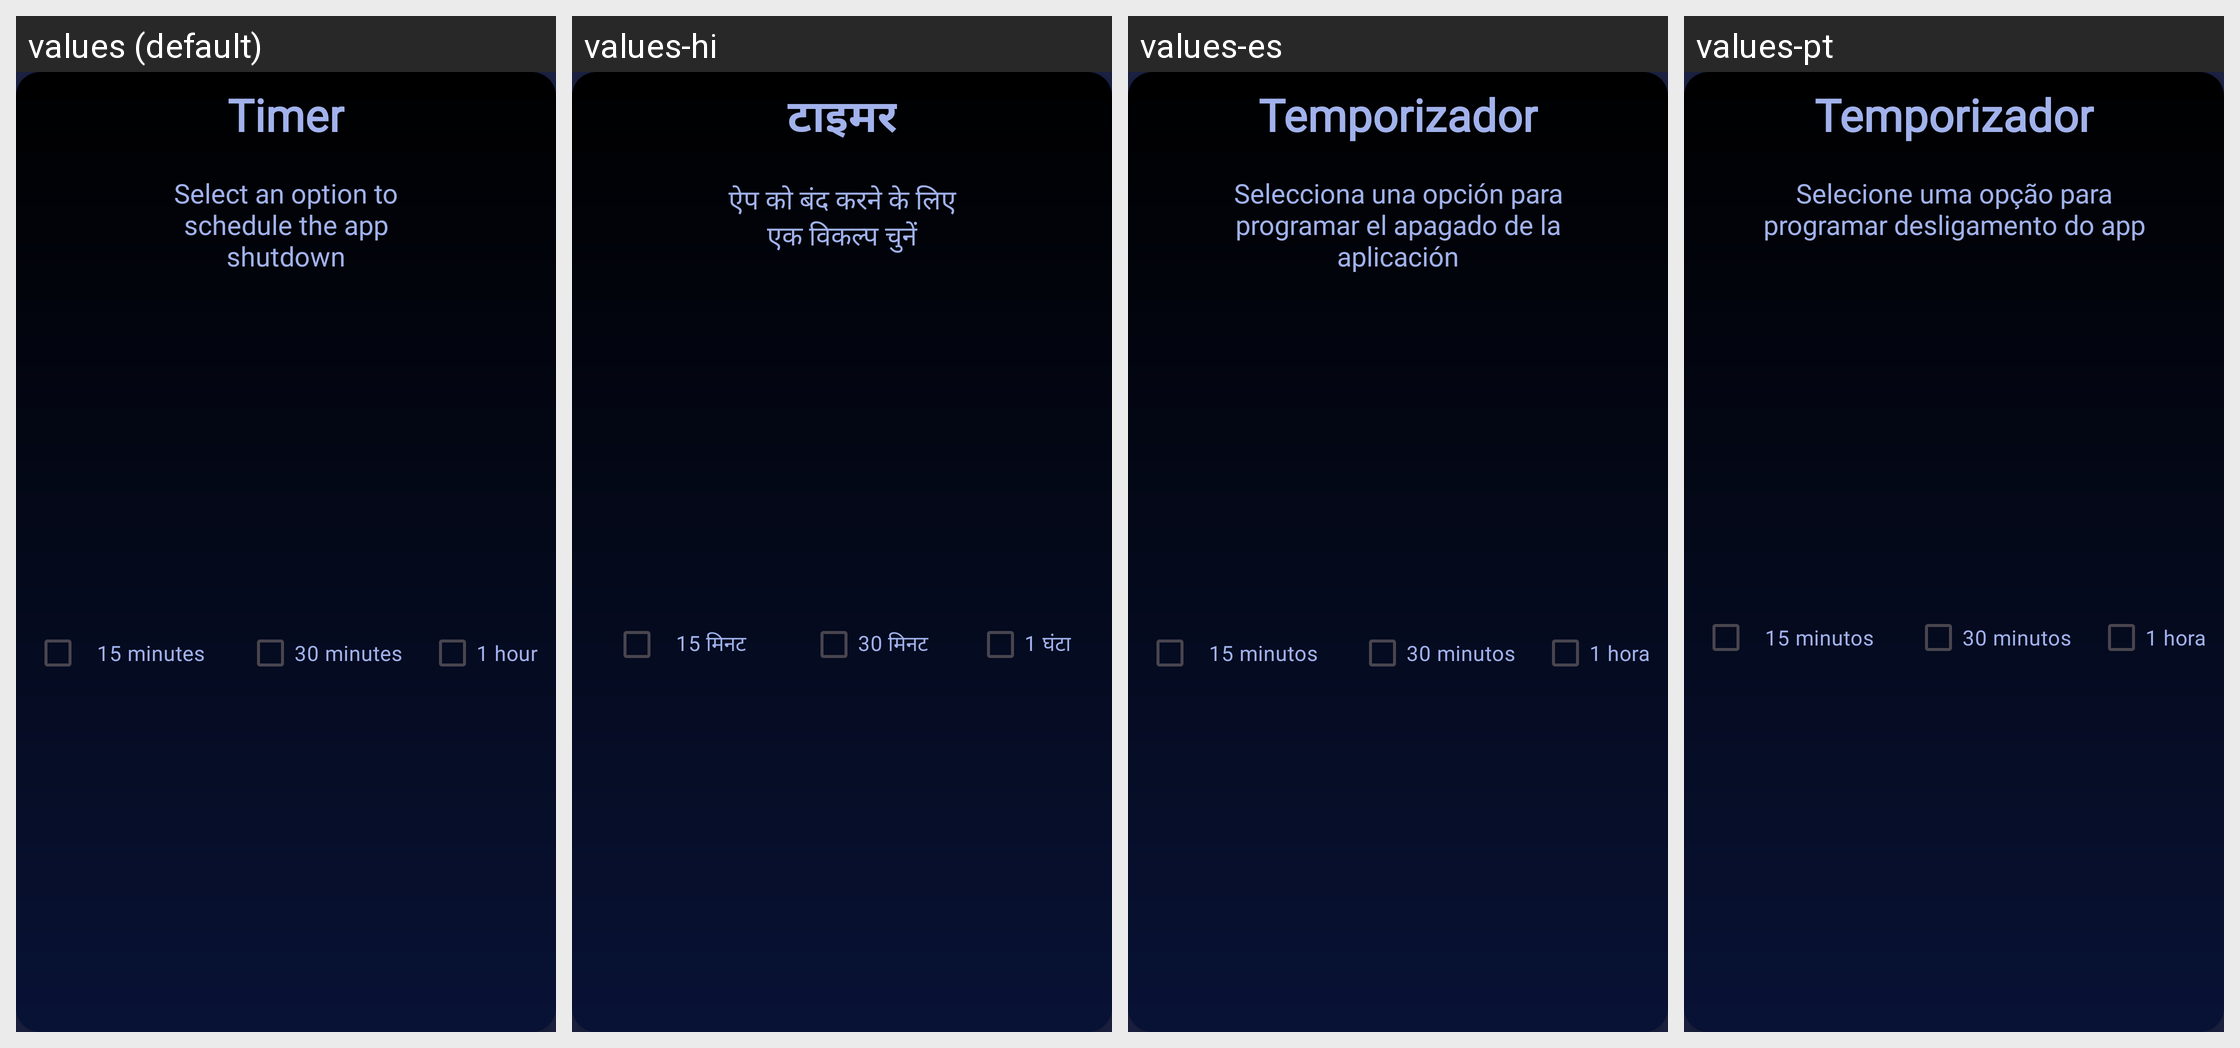

Locale-by-locale string values for the Android screen shown in this grid:
Android screen res/layout/dialog_timer.xml rendered under 4 locales, left to right: values (default), values-hi, values-es, values-pt. Device: Nexus 5 (rendered at 1080×1920; each locale shown at half size, 540×960, under a caption strip naming it); theme Theme.DormeBApp.
Strings drawn on this screen, with the default value and each locale's value (text and hints the layout hard-codes, and strings that could not be matched under every locale, appear in the picture but are not listed):

dialog_timer_first_text
  values: Select an option to schedule the app shutdown
  values-hi: ऐप को बंद करने के लिए एक विकल्प चुनें
  values-es: Selecciona una opción para programar el apagado de la aplicación
  values-pt: Selecione uma opção para programar desligamento do app

dialog_timer_title
  values: Timer
  values-hi: टाइमर
  values-es: Temporizador
  values-pt: Temporizador

dialog_timer_fifteen_minutes
  values: 15 minutes
  values-hi: 15 मिनट
  values-es: 15 minutos
  values-pt: 15 minutos

dialog_timer_thirty_minutes
  values: 30 minutes
  values-hi: 30 मिनट
  values-es: 30 minutos
  values-pt: 30 minutos

dialog_timer_one_hour
  values: 1 hour
  values-hi: 1 घंटा
  values-es: 1 hora
  values-pt: 1 hora
